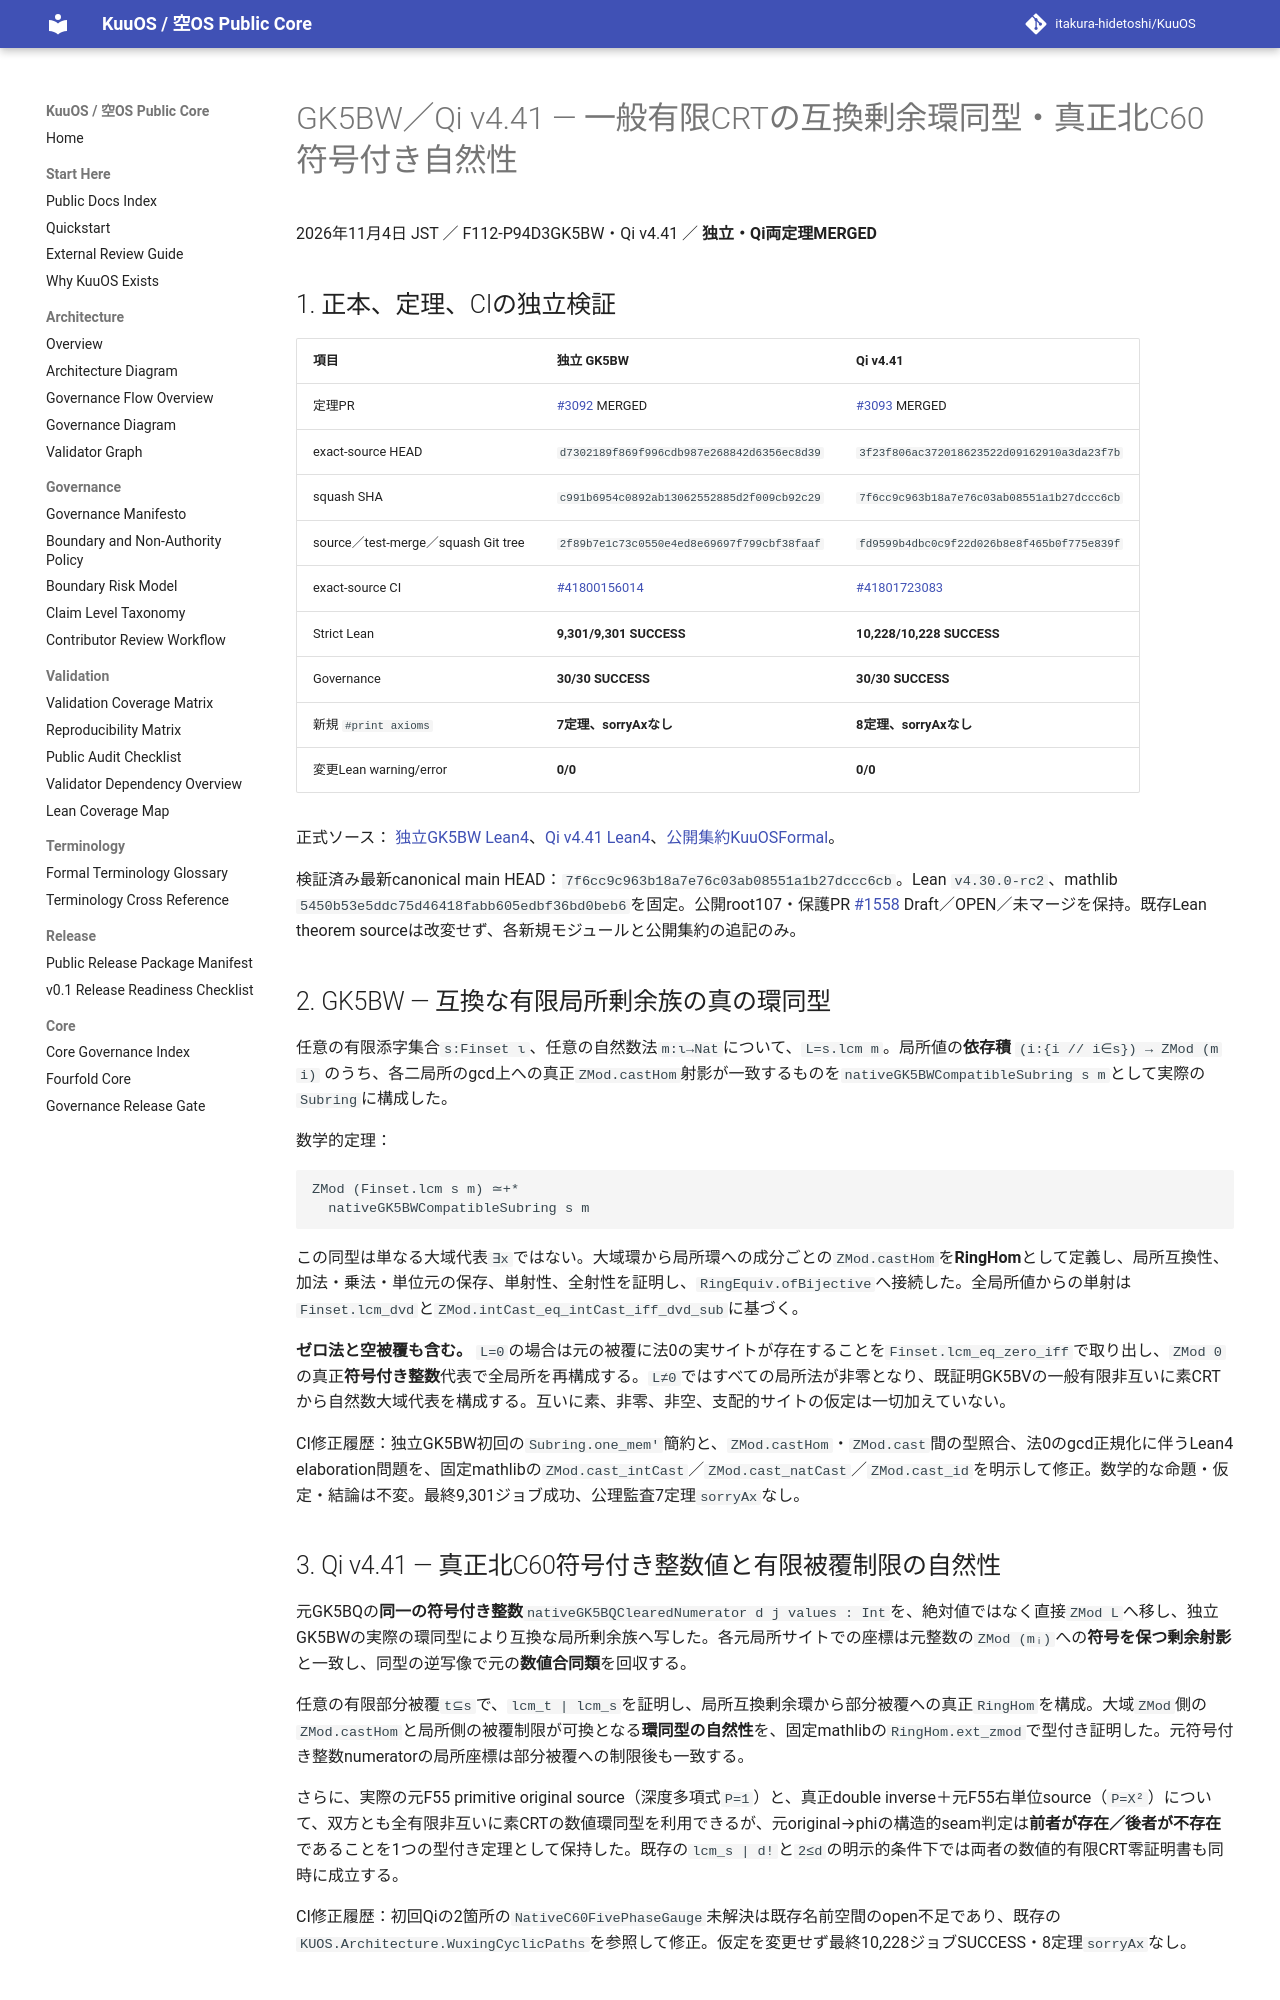

repository: itakura-hidetoshi/KuuOS · page: formal/GK5BW-Qi-v4_41-compatible-finite-crt-ring-equivalence/index.html · generator: mkdocs

# GK5BW／Qi v4.41 — 一般有限CRTの互換剰余環同型・真正北C60符号付き自然性

2026年11月4日 JST ／ F112-P94D3GK5BW・Qi v4.41 ／ **独立・Qi両定理MERGED**

## 1. 正本、定理、CIの独立検証

| 項目 | 独立 GK5BW | Qi v4.41 |
|---|---|---|
| 定理PR | [#3092](https://github.com/itakura-hidetoshi/KuuOS/pull/3092) MERGED | [#3093](https://github.com/itakura-hidetoshi/KuuOS/pull/3093) MERGED |
| exact-source HEAD | `d7302189f869f996cdb987e268842d6356ec8d39` | `3f23f806ac372018623522d09162910a3da23f7b` |
| squash SHA | `c991b6954c0892ab13062552885d2f009cb92c29` | `7f6cc9c963b18a7e76c03ab08551a1b27dccc6cb` |
| source／test-merge／squash Git tree | `2f89b7e1c73c0550e4ed8e69697f799cbf38faaf` | `fd9599b4dbc0c9f22d026b8e8f465b0f775e839f` |
| exact-source CI | [#41800156014](https://github.com/itakura-hidetoshi/KuuOS/actions/runs/41800156014) | [#41801723083](https://github.com/itakura-hidetoshi/KuuOS/actions/runs/41801723083) |
| Strict Lean | **9,301/9,301 SUCCESS** | **10,228/10,228 SUCCESS** |
| Governance | **30/30 SUCCESS** | **30/30 SUCCESS** |
| 新規 `#print axioms` | **7定理、sorryAxなし** | **8定理、sorryAxなし** |
| 変更Lean warning/error | **0/0** | **0/0** |

正式ソース： [独立GK5BW Lean4](../../formal/Kuu/F112/PolygonNativeC60AQFullPentagonPhysicalNativeGK5BWFiniteCRTRingEquiv.lean)、[Qi v4.41 Lean4](../../formal/KUOS/Architecture/QiWuxingGK5BWNorthCompatibleCRTRingV4_41.lean)、[公開集約KuuOSFormal](../../formal/KuuOSFormal.lean)。

検証済み最新canonical main HEAD：`7f6cc9c963b18a7e76c03ab08551a1b27dccc6cb`。Lean `v4.30.0-rc2`、mathlib `5450b53e5ddc75d46418fabb605edbf36bd0beb6`を固定。公開root107・保護PR [#1558](https://github.com/itakura-hidetoshi/KuuOS/pull/1558) Draft／OPEN／未マージを保持。既存Lean theorem sourceは改変せず、各新規モジュールと公開集約の追記のみ。

## 2. GK5BW — 互換な有限局所剰余族の真の環同型

任意の有限添字集合`s:Finset ι`、任意の自然数法`m:ι→Nat`について、`L=s.lcm m`。局所値の**依存積** `(i:{i // i∈s}) → ZMod (m i)` のうち、各二局所のgcd上への真正`ZMod.castHom`射影が一致するものを`nativeGK5BWCompatibleSubring s m`として実際の`Subring`に構成した。

数学的定理：

```text
ZMod (Finset.lcm s m) ≃+*
  nativeGK5BWCompatibleSubring s m
```

この同型は単なる大域代表`∃x`ではない。大域環から局所環への成分ごとの`ZMod.castHom`を**RingHom**として定義し、局所互換性、加法・乗法・単位元の保存、単射性、全射性を証明し、`RingEquiv.ofBijective`へ接続した。全局所値からの単射は`Finset.lcm_dvd`と`ZMod.intCast_eq_intCast_iff_dvd_sub`に基づく。

**ゼロ法と空被覆も含む。** `L=0`の場合は元の被覆に法0の実サイトが存在することを`Finset.lcm_eq_zero_iff`で取り出し、`ZMod 0`の真正**符号付き整数**代表で全局所を再構成する。`L≠0`ではすべての局所法が非零となり、既証明GK5BVの一般有限非互いに素CRTから自然数大域代表を構成する。互いに素、非零、非空、支配的サイトの仮定は一切加えていない。

CI修正履歴：独立GK5BW初回の`Subring.one_mem'`簡約と、`ZMod.castHom`・`ZMod.cast`間の型照合、法0のgcd正規化に伴うLean4 elaboration問題を、固定mathlibの`ZMod.cast_intCast`／`ZMod.cast_natCast`／`ZMod.cast_id`を明示して修正。数学的な命題・仮定・結論は不変。最終9,301ジョブ成功、公理監査7定理`sorryAx`なし。
